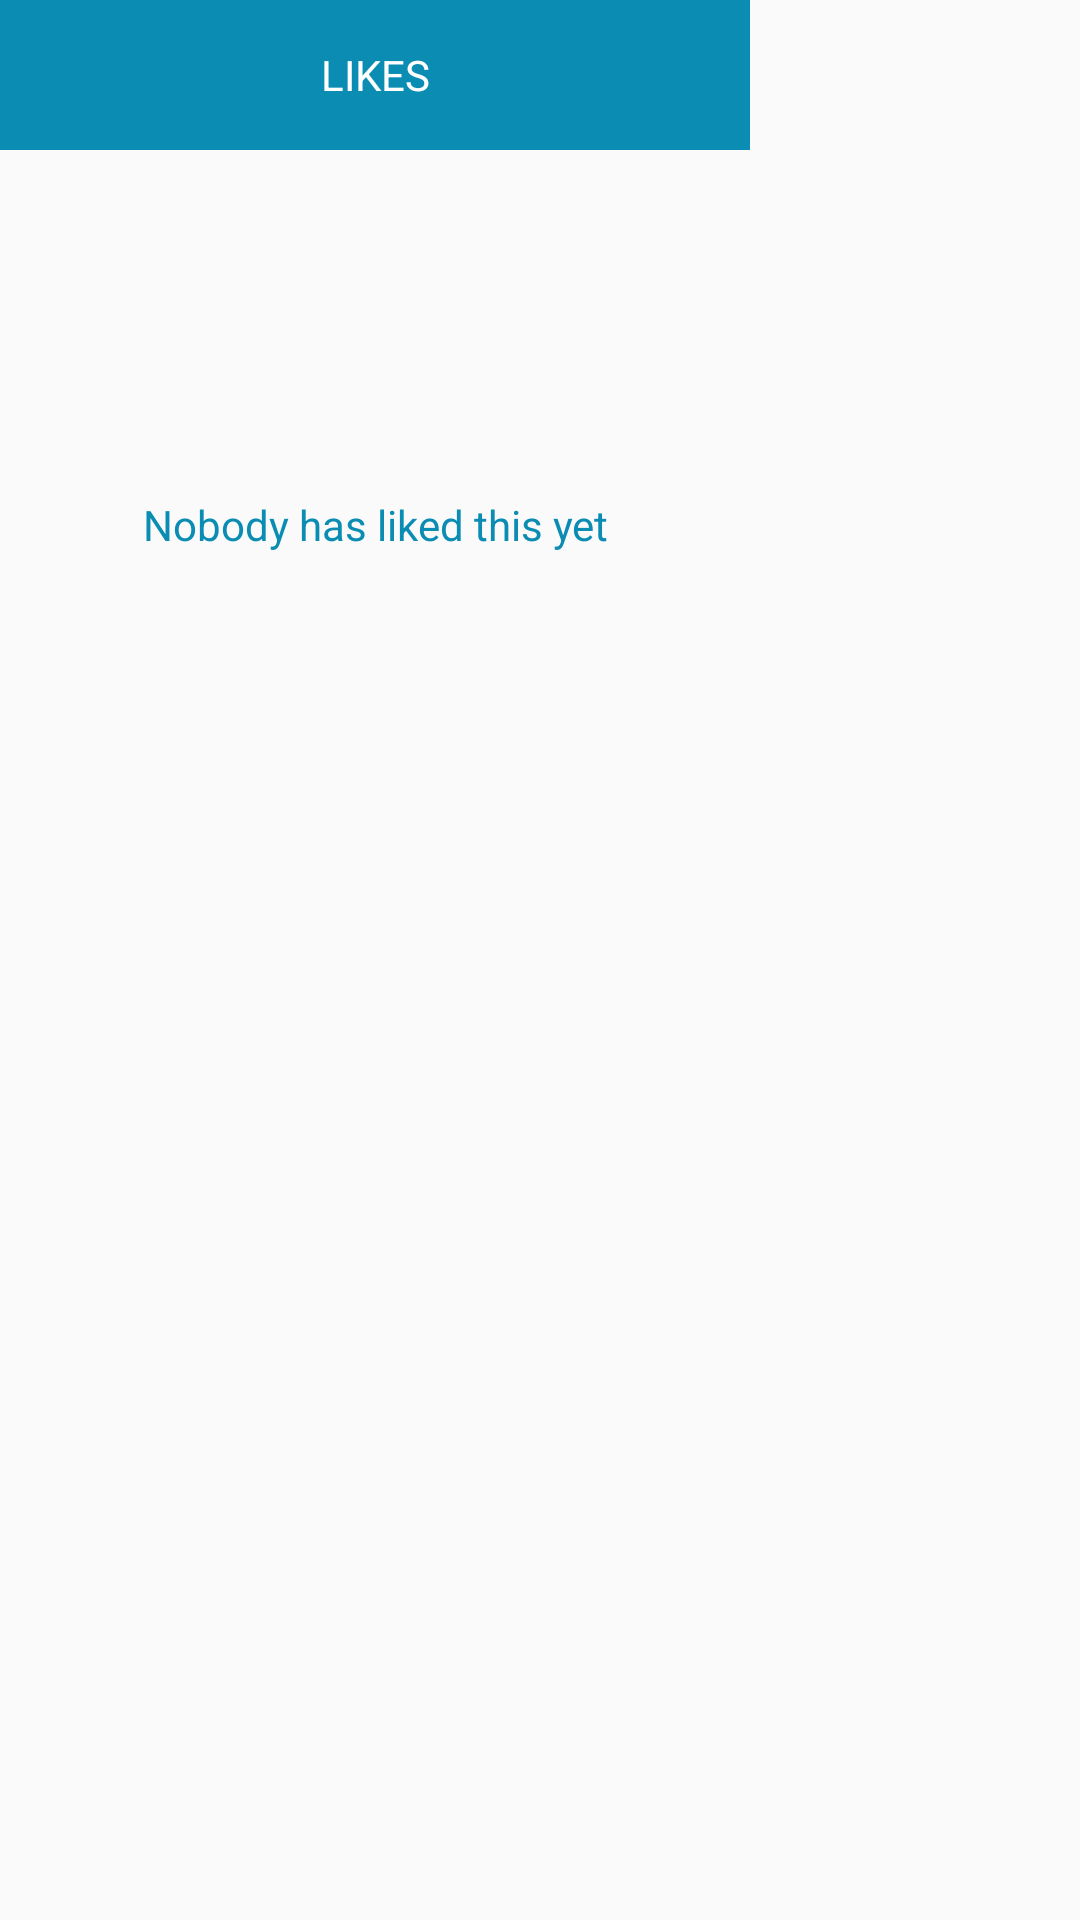

Layout XML and referenced resources for this Android screen:
<!-- AndroidManifest.xml: application theme AppTheme -->
<!-- res/layout/dialog_likes_list.xml -->
<?xml version="1.0" encoding="utf-8"?>
<RelativeLayout xmlns:android="http://schemas.android.com/apk/res/android"
    android:layout_width="@dimen/dialog_likes_list_width_height"
    android:layout_height="@dimen/dialog_likes_list_width_height">

    <TextView
        android:id="@+id/dialog_likes_list_title"
        android:layout_width="@dimen/dialog_likes_list_width_height"
        android:layout_height="@dimen/dialog_likes_list_title_height"
        android:background="@color/colorAccent"
        android:gravity="center"
        android:text="@string/likes"
        android:textColor="@android:color/white" />

    <FrameLayout
        android:layout_width="@dimen/dialog_likes_list_width_height"
        android:layout_height="@dimen/dialog_likes_list_width_height"
        android:layout_below="@+id/dialog_likes_list_title">

        <android.support.v7.widget.RecyclerView
            android:id="@+id/dialog_likes_list_recycler"
            android:layout_width="match_parent"
            android:layout_height="match_parent" />

        <TextView
            android:id="@+id/dialog_likes_list_message"
            android:layout_width="wrap_content"
            android:layout_height="wrap_content"
            android:layout_gravity="center"
            android:gravity="center"
            android:text="@string/nobody_has_liked_this_yet"
            android:textColor="@color/colorAccent" />

    </FrameLayout>

</RelativeLayout>
<!-- resources referenced by this layout -->
<resources>
  <color name="colorAccent">#0A8CB3</color>
  <dimen name="dialog_likes_list_title_height">50dp</dimen>
  <dimen name="dialog_likes_list_width_height">250dp</dimen>
  <string name="likes">LIKES</string>
  <string name="nobody_has_liked_this_yet">Nobody has liked this yet</string>
  <style name="AppTheme" parent="Theme.AppCompat.Light.DarkActionBar">
          <item name="colorPrimary">@color/colorPrimary</item>
          <item name="colorPrimaryDark">@color/colorPrimaryDark</item>
          <item name="colorAccent">@color/colorAccent</item>
          <item name="@android:windowBackground">@drawable/background</item>
      </style>
  <color name="colorPrimary">#0A8CB3</color>
  <color name="colorPrimaryDark">#005f83</color>
</resources>
